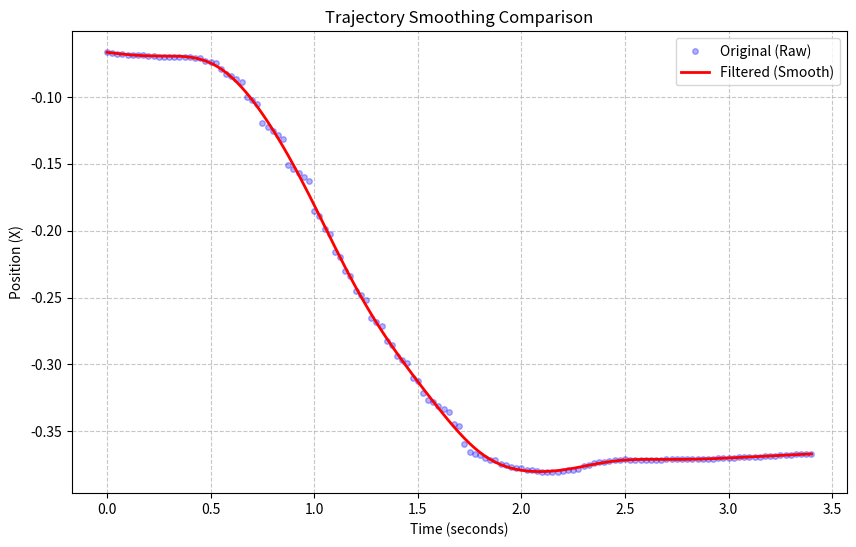

Here is the Python script that generated this plot:
import numpy as np
from scipy.signal import butter, filtfilt
import copy # 用來深拷貝資料

def smooth_trajectory_with_lowpass(
    trajectory: list, 
    duration: float, 
    cutoff: float = 2.0, 
    order: int = 4
) -> list:
    """
    使用巴特沃斯低通濾波器 (Butterworth Low-Pass Filter) 平滑軌跡。
    """
    # 1. 基礎檢查
    if not trajectory or duration <= 0:
        print("警告 (LowPass): 軌跡為空或持續時間無效，不進行平滑。")
        return trajectory
    
    data = np.array(trajectory)
    n_samples, n_dims = data.shape
    
    # 2. 計算取樣頻率
    fs = n_samples / duration
    
    # 3. 檢查軌跡長度
    if n_samples <= 3 * order:
        print(f"警告 (LowPass): 軌跡點數 ({n_samples}) 過少，回傳原始軌跡。")
        return trajectory

    # 4. 設計濾波器
    nyquist = 0.5 * fs
    
    if cutoff >= nyquist:
        adjusted_cutoff = nyquist - 0.1
        if adjusted_cutoff <= 0: adjusted_cutoff = 0.1
        print(f"警告 (LowPass): 截止頻率 {cutoff} Hz 過高，自動調整為 {adjusted_cutoff:.2f} Hz。")
        cutoff = adjusted_cutoff
        
    normal_cutoff = cutoff / nyquist
    
    try:
        b, a = butter(order, normal_cutoff, btype='low', analog=False)
        # 5. 執行零相位濾波
        smoothed_data = filtfilt(b, a, data, axis=0)
        
    except Exception as e:
        print(f"錯誤 (LowPass): 濾波過程失敗 ({e})。回傳原始軌跡。")
        return trajectory

    # 6. 四元數重新正規化 (重要！)
    if n_dims >= 7:
        # 假設 index 3:7 是 [qx, qy, qz, qw]
        quaternions = smoothed_data[:, 3:7]
        norms = np.linalg.norm(quaternions, axis=1, keepdims=True)
        norms[norms == 0] = 1.0
        smoothed_data[:, 3:7] = quaternions / norms

    return smoothed_data.tolist()


def apply_velocity_filter(traj_list, cutoff_freq: float = 1.0, order: int = 4):
    """
    (已修正) 簡單版濾波，僅針對前三維 XYZ 處理。
    注意：此函式不會正規化四元數，建議使用 smooth_trajectory_with_lowpass。
    """
    if len(traj_list) < 10:
        return traj_list

    # 深拷貝以避免修改原始資料
    xyz_list = [row[:3] for row in traj_list] 
    
    # 假設採樣率固定為 30 (較不彈性)
    sampling_freq = 30
    nyquist_freq = sampling_freq / 2.0
    normalized_cutoff = cutoff_freq / nyquist_freq

    if normalized_cutoff >= 1.0:
        print("Warning: Cutoff too high.")
        return traj_list

    b, a = butter(order, normalized_cutoff, btype='low', analog=False)
    xyz_filtered = filtfilt(b, a, xyz_list, axis=0)

    # 回寫數據 (產生一個新列表回傳，不修改輸入)
    new_traj = copy.deepcopy(traj_list)
    for i in range(len(new_traj)):
        new_traj[i][0] = float(xyz_filtered[i][0])
        new_traj[i][1] = float(xyz_filtered[i][1])
        new_traj[i][2] = float(xyz_filtered[i][2])

    print(f"Applied low-pass filter (cutoff={cutoff_freq} Hz)")
    return new_traj


# --- 測試區塊 ---
if __name__ == "__main__":
    trajectory = [
        [-0.066602, -0.017089, 0.204214, 0.693652, 0.719074, 0.039663, 0.01436, 0.089161],
        [-0.067473, -0.01722, 0.205775, 0.692782, 0.719917, 0.039908, 0.013428, 0.089161],
        [-0.067697, -0.017388, 0.206164, 0.692291, 0.720388, 0.039936, 0.013399, 0.089161],
        [-0.067899, -0.017618, 0.206523, 0.691601, 0.721055, 0.039849, 0.013412, 0.089161],
        [-0.068459, -0.018637, 0.207929, 0.687739, 0.724727, 0.040107, 0.013294, 0.089161],
        [-0.068547, -0.018641, 0.208133, 0.68741, 0.725018, 0.040553, 0.013116, 0.089161],
        [-0.068627, -0.018671, 0.208348, 0.687272, 0.725124, 0.041042, 0.012946, 0.089161],
        [-0.069096, -0.018509, 0.209449, 0.688129, 0.724207, 0.042401, 0.014357, 0.089161],
        [-0.069239, -0.018509, 0.209572, 0.688337, 0.723982, 0.042679, 0.01488, 0.089161],
        [-0.069377, -0.018568, 0.20972, 0.688434, 0.723862, 0.042944, 0.015442, 0.089161],
        [-0.070004, -0.018848, 0.211083, 0.688788, 0.723516, 0.042546, 0.016887, 0.089161],
        [-0.070119, -0.018921, 0.211474, 0.688721, 0.723598, 0.042342, 0.016618, 0.089161],
        [-0.070251, -0.01923, 0.212802, 0.688268, 0.72405, 0.042184, 0.016077, 0.089161],
        [-0.070268, -0.0193, 0.213328, 0.688245, 0.724071, 0.042176, 0.016179, 0.089161],
        [-0.070296, -0.019821, 0.215892, 0.688249, 0.724072, 0.04156, 0.017472, 0.089161],
        [-0.07025, -0.020096, 0.216592, 0.687797, 0.724503, 0.041303, 0.018042, 0.089161],
        [-0.070211, -0.020366, 0.217314, 0.687162, 0.725102, 0.041043, 0.018724, 0.089161],
        [-0.070927, -0.021048, 0.222781, 0.684958, 0.727057, 0.041236, 0.022798, 0.089161],
        [-0.07128, -0.02101, 0.223853, 0.685072, 0.726914, 0.041369, 0.023689, 0.089161],
        [-0.073403, -0.021414, 0.228834, 0.685072, 0.726796, 0.040709, 0.028046, 0.089161],
        [-0.074113, -0.021611, 0.230202, 0.684854, 0.726985, 0.040276, 0.02907, 0.089161],
        [-0.074859, -0.021774, 0.231611, 0.684525, 0.727279, 0.039857, 0.030037, 0.089161],
        [-0.07884, -0.022636, 0.237689, 0.682996, 0.728657, 0.038477, 0.033099, 0.089161],
        [-0.083065, -0.023357, 0.242301, 0.681936, 0.729594, 0.036912, 0.035965, 0.089161],
        [-0.084756, -0.023629, 0.243804, 0.681511, 0.729947, 0.036469, 0.037267, 0.089161],
        [-0.086579, -0.023872, 0.245352, 0.681024, 0.730364, 0.03594, 0.038511, 0.089161],
        [-0.088629, -0.02414, 0.24695, 0.680415, 0.730909, 0.035288, 0.03953, 0.089161],
        [-0.099878, -0.025896, 0.256079, 0.67476, 0.736346, 0.03012, 0.039828, 0.089161],
        [-0.102456, -0.026273, 0.258049, 0.673428, 0.737624, 0.029021, 0.039533, 0.089161],
        [-0.105081, -0.026599, 0.260008, 0.672189, 0.738813, 0.027929, 0.039215, 0.089161],
        [-0.119425, -0.027085, 0.269074, 0.669225, 0.741665, 0.023903, 0.038731, 0.089161],
        [-0.122434, -0.027006, 0.270749, 0.669385, 0.741526, 0.023269, 0.039008, 0.089161],
        [-0.125419, -0.026854, 0.272431, 0.669648, 0.741298, 0.022589, 0.039226, 0.089161],
        [-0.12859, -0.026672, 0.274056, 0.669969, 0.741018, 0.022006, 0.039372, 0.089161],
        [-0.131702, -0.026432, 0.275525, 0.67044, 0.740614, 0.021474, 0.039256, 0.089161],
        [-0.150697, -0.026183, 0.285554, 0.67022, 0.741072, 0.018072, 0.035928, 0.089161],
        [-0.153636, -0.026293, 0.287286, 0.669818, 0.741495, 0.017132, 0.035151, 0.089161],
        [-0.156773, -0.026384, 0.288866, 0.669467, 0.741865, 0.016318, 0.034408, 0.089161],
        [-0.159848, -0.026374, 0.290497, 0.669311, 0.742059, 0.015603, 0.033589, 0.089161],
        [-0.162935, -0.026344, 0.292195, 0.669337, 0.742087, 0.014964, 0.032738, 0.089161],
        [-0.18532, -0.026233, 0.302271, 0.670119, 0.741572, 0.010974, 0.029849, 0.089161],
        [-0.188701, -0.026523, 0.303912, 0.669788, 0.741882, 0.010362, 0.02981, 0.089161],
        [-0.198985, -0.027076, 0.307683, 0.668915, 0.742689, 0.009027, 0.029739, 0.089161],
        [-0.202263, -0.02714, 0.308697, 0.668814, 0.742796, 0.008501, 0.029498, 0.089161],
        [-0.215945, -0.027885, 0.311679, 0.667593, 0.743925, 0.008244, 0.028753, 0.089161],
        [-0.21942, -0.028148, 0.312097, 0.667204, 0.74425, 0.00832, 0.029344, 0.089161],
        [-0.230297, -0.02852, 0.312973, 0.66683, 0.744441, 0.007976, 0.032904, 0.089161],
        [-0.234021, -0.028436, 0.313286, 0.667161, 0.744102, 0.008005, 0.033836, 0.089161],
        [-0.244839, -0.028811, 0.313605, 0.668041, 0.743174, 0.008334, 0.036671, 0.089161],
        [-0.248421, -0.029188, 0.313602, 0.6677, 0.74341, 0.008427, 0.038037, 0.089161],
        [-0.251897, -0.029699, 0.313555, 0.666992, 0.743956, 0.00896, 0.039644, 0.089161],
        [-0.265026, -0.032407, 0.313461, 0.661969, 0.748128, 0.009205, 0.044908, 0.089161],
        [-0.268136, -0.033195, 0.313496, 0.660393, 0.749438, 0.009127, 0.046259, 0.089161],
        [-0.271085, -0.034085, 0.313542, 0.658915, 0.750658, 0.008987, 0.047576, 0.089161],
        [-0.282377, -0.036757, 0.313782, 0.656364, 0.752738, 0.008591, 0.049982, 0.089161],
        [-0.285564, -0.037111, 0.313958, 0.656301, 0.752778, 0.00884, 0.050151, 0.089161],
        [-0.293806, -0.039142, 0.314287, 0.656064, 0.752881, 0.009655, 0.051551, 0.089161],
        [-0.296421, -0.03983, 0.314501, 0.655814, 0.75302, 0.009711, 0.052663, 0.089161],
        [-0.299151, -0.040563, 0.314777, 0.655515, 0.753197, 0.009649, 0.053856, 0.089161],
        [-0.309852, -0.043361, 0.315819, 0.65472, 0.753708, 0.009288, 0.056378, 0.089161],
        [-0.312162, -0.044166, 0.315839, 0.65499, 0.753478, 0.009119, 0.056353, 0.089161],
        [-0.321701, -0.046342, 0.318086, 0.655982, 0.752558, 0.00694, 0.057406, 0.089161],
        [-0.326374, -0.047524, 0.318468, 0.655465, 0.752914, 0.005776, 0.05876, 0.089161],
        [-0.32825, -0.048358, 0.318223, 0.655384, 0.752987, 0.005371, 0.05877, 0.089161],
        [-0.330762, -0.04878, 0.318449, 0.655491, 0.752926, 0.005095, 0.058381, 0.089161],
        [-0.333083, -0.049042, 0.318712, 0.6558, 0.752728, 0.00489, 0.057477, 0.089161],
        [-0.335394, -0.049401, 0.318976, 0.65625, 0.752433, 0.004802, 0.056197, 0.089161],
        [-0.34423, -0.051445, 0.31975, 0.656798, 0.752321, 0.003408, 0.051163, 0.089161],
        [-0.346223, -0.051995, 0.319852, 0.65656, 0.752578, 0.002802, 0.050473, 0.089161],
        [-0.359782, -0.054765, 0.317861, 0.659281, 0.750453, 0.001347, 0.046541, 0.089161],
        [-0.365746, -0.056147, 0.315183, 0.659171, 0.750483, -0.000303, 0.047642, 0.089161],
        [-0.366854, -0.056309, 0.314446, 0.659165, 0.750466, -0.000372, 0.04798, 0.089161],
        [-0.367817, -0.056451, 0.313576, 0.659288, 0.750345, -0.000431, 0.048183, 0.089161],
        [-0.370266, -0.056707, 0.31006, 0.660497, 0.749207, 0.000357, 0.049327, 0.089161],
        [-0.371038, -0.056784, 0.308781, 0.660867, 0.748833, 0.000913, 0.050031, 0.089161],
        [-0.371637, -0.057114, 0.307049, 0.661048, 0.748617, 0.001526, 0.050858, 0.089161],
        [-0.374222, -0.057299, 0.300373, 0.661888, 0.747612, 0.004247, 0.054421, 0.089161],
        [-0.375147, -0.05726, 0.298769, 0.662191, 0.747286, 0.005179, 0.055137, 0.089161],
        [-0.376602, -0.057501, 0.291683, 0.662921, 0.746523, 0.0093, 0.05615, 0.089161],
        [-0.377013, -0.057646, 0.289888, 0.662924, 0.746468, 0.010358, 0.056662, 0.089161],
        [-0.377301, -0.057717, 0.288115, 0.663045, 0.746292, 0.011196, 0.057399, 0.089161],
        [-0.378651, -0.057529, 0.28118, 0.664973, 0.744242, 0.01337, 0.061131, 0.089161],
        [-0.379121, -0.057547, 0.279546, 0.665525, 0.743688, 0.01408, 0.061693, 0.089161],
        [-0.379461, -0.057557, 0.277947, 0.665856, 0.743356, 0.014819, 0.061946, 0.089161],
        [-0.380418, -0.058434, 0.269018, 0.667161, 0.742013, 0.018376, 0.063044, 0.089161],
        [-0.38045, -0.058576, 0.267567, 0.667445, 0.741688, 0.018801, 0.063744, 0.089161],
        [-0.380494, -0.058748, 0.266166, 0.667615, 0.741467, 0.019252, 0.064388, 0.089161],
        [-0.38009, -0.060306, 0.257778, 0.667668, 0.741112, 0.021825, 0.067049, 0.089161],
        [-0.379889, -0.060615, 0.256294, 0.667671, 0.74105, 0.022424, 0.067517, 0.089161],
        [-0.379074, -0.061256, 0.251749, 0.66786, 0.740656, 0.025105, 0.069, 0.089161],
        [-0.378658, -0.061426, 0.250204, 0.668, 0.740449, 0.026145, 0.069482, 0.089161],
        [-0.378248, -0.061667, 0.248707, 0.668146, 0.740233, 0.027217, 0.069972, 0.089161],
        [-0.375595, -0.06319, 0.241499, 0.66744, 0.740429, 0.031518, 0.072771, 0.089161],
        [-0.375077, -0.063469, 0.240191, 0.667005, 0.740746, 0.03225, 0.073209, 0.089161],
        [-0.373551, -0.063999, 0.236335, 0.66615, 0.741436, 0.034541, 0.07296, 0.089161],
        [-0.373145, -0.064071, 0.235064, 0.666008, 0.741545, 0.035425, 0.072723, 0.089161],
        [-0.372759, -0.064053, 0.233776, 0.666004, 0.741519, 0.036351, 0.07258, 0.089161],
        [-0.371904, -0.063585, 0.230083, 0.666936, 0.74054, 0.039183, 0.07254, 0.089161],
        [-0.371761, -0.063403, 0.229027, 0.6673, 0.740186, 0.040269, 0.072206, 0.089161],
        [-0.371603, -0.063288, 0.228023, 0.667544, 0.739962, 0.041393, 0.071609, 0.089161],
        [-0.371005, -0.063499, 0.224278, 0.666695, 0.740907, 0.044408, 0.06784, 0.089161],
        [-0.371033, -0.063786, 0.223792, 0.666264, 0.741346, 0.044562, 0.067172, 0.089161],
        [-0.371327, -0.064081, 0.222557, 0.665576, 0.742164, 0.045168, 0.0645, 0.089161],
        [-0.371449, -0.064074, 0.222216, 0.665697, 0.742121, 0.045499, 0.063518, 0.089161],
        [-0.37129, -0.063992, 0.222049, 0.665955, 0.741959, 0.045774, 0.062491, 0.089161],
        [-0.371741, -0.063939, 0.220367, 0.666715, 0.741325, 0.048123, 0.060106, 0.089161],
        [-0.371477, -0.063888, 0.220077, 0.667007, 0.741079, 0.048558, 0.05955, 0.089161],
        [-0.371454, -0.06385, 0.219636, 0.667214, 0.740886, 0.049109, 0.059167, 0.089161],
        [-0.370938, -0.064114, 0.217413, 0.66745, 0.740529, 0.051731, 0.058746, 0.089161],
        [-0.370766, -0.063934, 0.216803, 0.667761, 0.740222, 0.052819, 0.058114, 0.089161],
        [-0.370724, -0.063834, 0.216562, 0.668155, 0.739862, 0.053599, 0.05745, 0.089161],
        [-0.370559, -0.063715, 0.216091, 0.66909, 0.739053, 0.053749, 0.056835, 0.089161],
        [-0.370576, -0.06348, 0.215814, 0.669415, 0.738807, 0.0537, 0.056251, 0.089161],
        [-0.370646, -0.063301, 0.215714, 0.669748, 0.738541, 0.054007, 0.055478, 0.089161],
        [-0.370688, -0.063104, 0.215597, 0.670174, 0.738188, 0.054311, 0.054737, 0.089161],
        [-0.370742, -0.062202, 0.214759, 0.671705, 0.736871, 0.055728, 0.052227, 0.089161],
        [-0.370734, -0.061983, 0.214495, 0.672079, 0.736543, 0.056126, 0.051617, 0.089161],
        [-0.370678, -0.061736, 0.21418, 0.672578, 0.736088, 0.056554, 0.051132, 0.089161],
        [-0.370236, -0.060771, 0.212273, 0.674198, 0.734404, 0.058333, 0.052018, 0.089161],
        [-0.370074, -0.060586, 0.211741, 0.674574, 0.733983, 0.058956, 0.052377, 0.089161],
        [-0.369707, -0.060053, 0.210233, 0.675573, 0.732867, 0.060837, 0.052964, 0.089161],
        [-0.369603, -0.059943, 0.209843, 0.675876, 0.732541, 0.061442, 0.052911, 0.089161],
        [-0.369511, -0.059844, 0.20951, 0.676166, 0.732242, 0.061904, 0.052809, 0.089161],
        [-0.369427, -0.059795, 0.209233, 0.676459, 0.731954, 0.062317, 0.052565, 0.089161],
        [-0.369334, -0.059802, 0.209024, 0.676739, 0.731693, 0.062573, 0.052291, 0.089161],
        [-0.36881, -0.060027, 0.208324, 0.677435, 0.731025, 0.062924, 0.052195, 0.089161],
        [-0.368843, -0.060065, 0.208243, 0.677666, 0.730801, 0.063151, 0.052069, 0.089161],
        [-0.368415, -0.060135, 0.208063, 0.679572, 0.729101, 0.062876, 0.051384, 0.089161],
        [-0.36833, -0.060237, 0.207931, 0.679522, 0.72911, 0.063543, 0.051087, 0.089161],
        [-0.36825, -0.060418, 0.207845, 0.67954, 0.729063, 0.064158, 0.050765, 0.089161],
        [-0.367761, -0.061323, 0.207751, 0.679561, 0.728931, 0.064373, 0.052084, 0.089161],
        [-0.367648, -0.061573, 0.20764, 0.679505, 0.728926, 0.064386, 0.052864, 0.089161],
        [-0.367355, -0.062107, 0.207364, 0.679238, 0.729018, 0.065085, 0.05415, 0.089161],
        [-0.367188, -0.06273, 0.207115, 0.678538, 0.729584, 0.065147, 0.055227, 0.089161],
        [-0.367157, -0.063015, 0.207048, 0.678128, 0.729964, 0.065153, 0.055227, 0.089161],
        [-0.367151, -0.063278, 0.20701, 0.677801, 0.73028, 0.065341, 0.054843, 0.089161],
        [-0.367035, -0.064295, 0.206814, 0.677424, 0.730664, 0.065101, 0.054669, 0.089161]
    ]

    # --- 關鍵修正 ---
    # 1. 先儲存原始資料 (因為 apply_velocity_filter 舊版會原地修改，導致對比無效)
    original_array = np.array(trajectory)
    
    # 2. 強烈建議改用 smooth_trajectory_with_lowpass
    # 因為它能正確處理您的 8維數據 (含四元數) 並自動計算採樣率
    print("正在使用 smooth_trajectory_with_lowpass (推薦)...")
    smoothed_traj = smooth_trajectory_with_lowpass(
        trajectory, 
        duration=3.4, 
        cutoff=2.0, 
        order=4
    )
    
    # 若您堅持使用 apply_velocity_filter，請確保使用修正後的版本(上方)
    # smoothed_traj = apply_velocity_filter(trajectory, cutoff_freq=3, order=4)
    
    smoothed_array = np.array(smoothed_traj)
    print(f"平滑資料 (前5點 X軸): {smoothed_array[:5, 0]}")

    # --- 圖形化顯示 ---
    try:
        import matplotlib.pyplot as plt
        
        duration = 3.4
        n_points = len(trajectory)
        t = np.linspace(0, duration, n_points)
        
        plt.figure(figsize=(10, 6))
        
        # 繪製原始軌跡 (藍色點)
        plt.plot(t, original_array[:, 0], 'b.', markersize=8, alpha=0.3, label='Original (Raw)')
        
        # 繪製濾波後的輸出 (紅色實線)
        plt.plot(t, smoothed_array[:, 0], 'r-', linewidth=2.0, label='Filtered (Smooth)')
        
        plt.title("Trajectory Smoothing Comparison")
        plt.xlabel("Time (seconds)")
        plt.ylabel("Position (X)")
        plt.legend()
        plt.grid(True, linestyle='--', alpha=0.7)
        
        print("正在顯示圖表窗口...")
        plt.show()
        
    except ImportError:
        print("未安裝 matplotlib，跳過圖形化顯示。")
